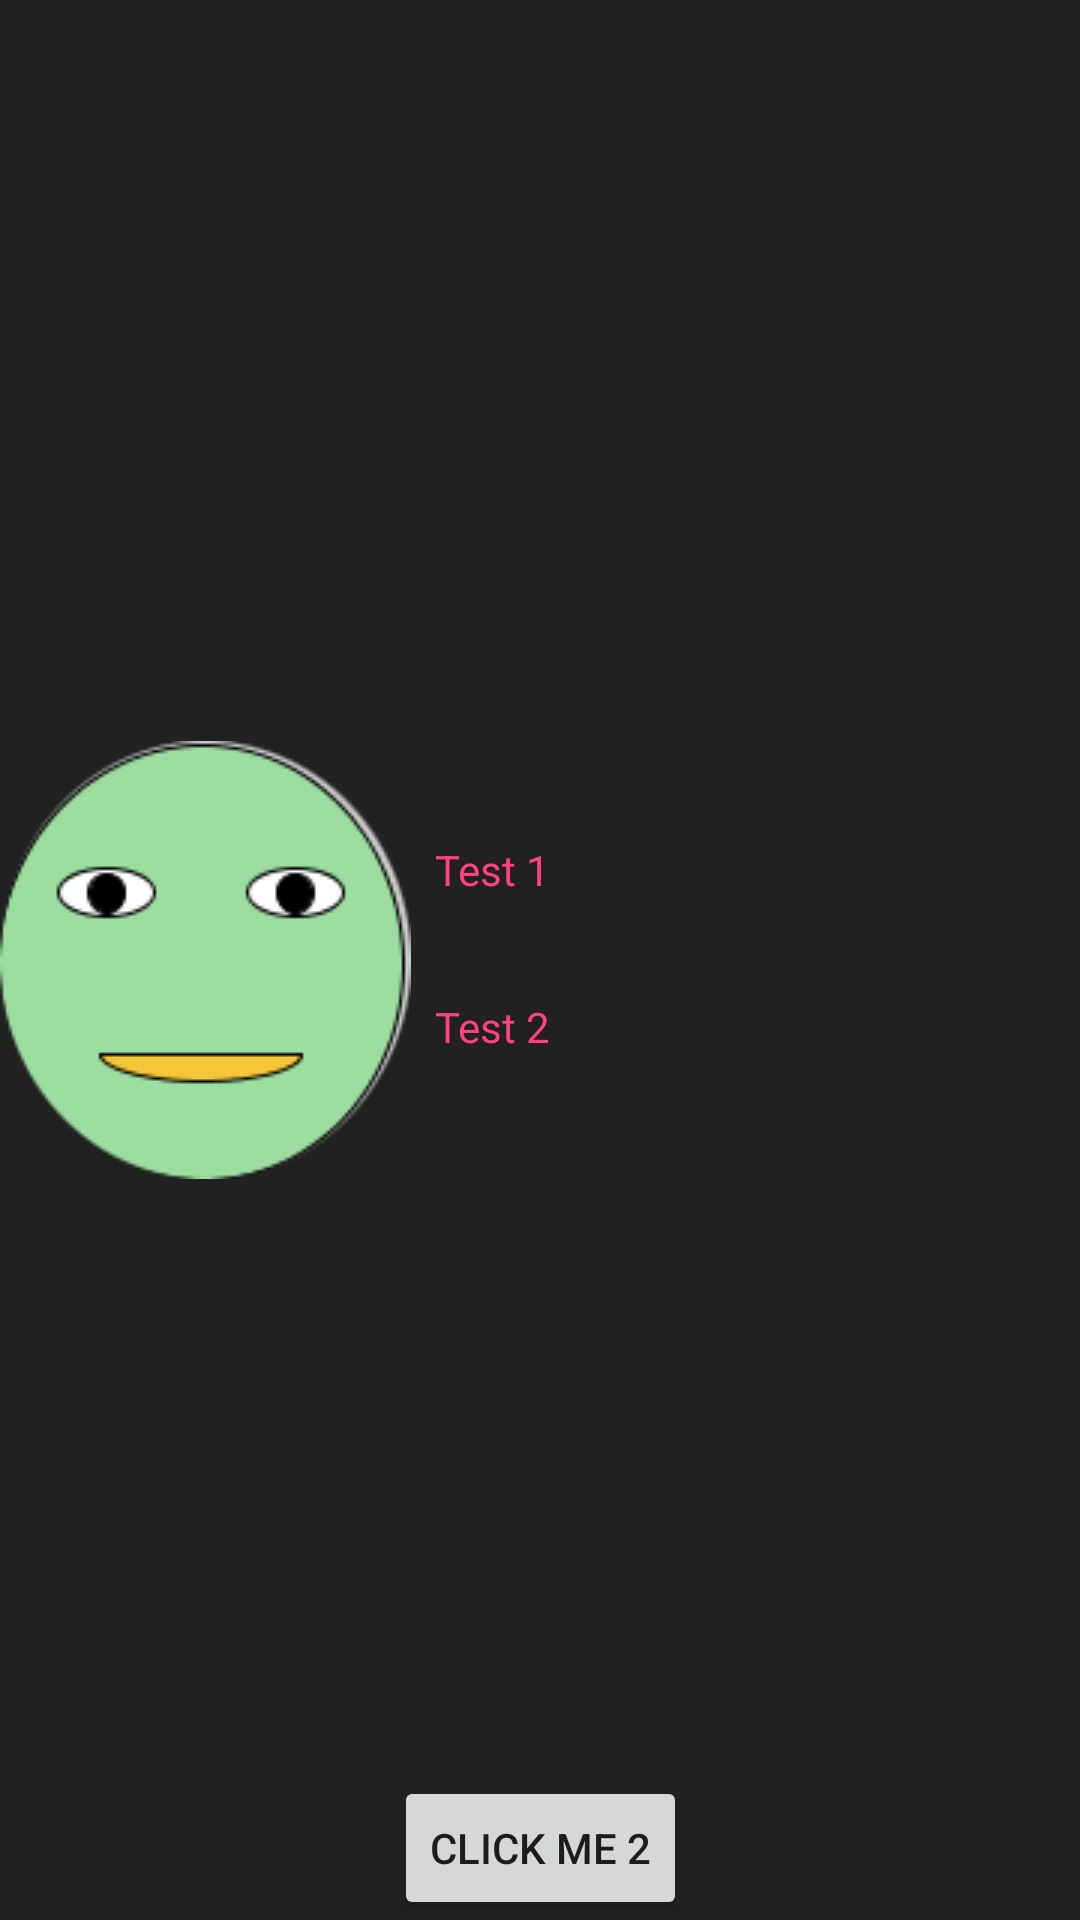

Write the Android layout XML for this screen, with the resource values it uses.
<!-- AndroidManifest.xml: application theme AppTheme -->
<!-- res/layout/activity_2.xml -->
<?xml version="1.0" encoding="utf-8"?>
<layout xmlns:android="http://schemas.android.com/apk/res/android"
    xmlns:app="http://schemas.android.com/apk/res-auto">

    <android.support.constraint.ConstraintLayout
        android:layout_width="match_parent"
        android:layout_height="match_parent">

        <ImageView
            android:id="@+id/iv"
            android:layout_width="wrap_content"
            android:layout_height="wrap_content"
            android:src="@drawable/deg"
            android:transitionName="@string/iv_transition"
            app:layout_constraintBottom_toBottomOf="parent"
            app:layout_constraintStart_toStartOf="parent"
            app:layout_constraintTop_toTopOf="parent" />


        <TextView
            android:id="@+id/tv1"
            android:layout_width="wrap_content"
            android:layout_height="wrap_content"
            android:layout_marginStart="8dp"
            android:layout_marginLeft="8dp"
            android:text="Test 1"
            android:textColor="@color/colorAccent"
            app:layout_constraintBottom_toTopOf="@+id/tv2"
            app:layout_constraintStart_toEndOf="@+id/iv"
            app:layout_constraintTop_toTopOf="@+id/iv" />

        <TextView
            android:id="@+id/tv2"
            android:layout_width="wrap_content"
            android:layout_height="wrap_content"
            android:layout_marginStart="8dp"
            android:layout_marginLeft="8dp"
            android:layout_marginBottom="8dp"
            android:text="Test 2"
            android:textColor="@color/colorAccent"
            app:layout_constraintBottom_toBottomOf="@+id/iv"
            app:layout_constraintStart_toEndOf="@+id/iv"
            app:layout_constraintTop_toBottomOf="@+id/tv1" />

        <Button
            android:id="@+id/button"
            android:layout_width="wrap_content"
            android:layout_height="wrap_content"
            android:text="click me 2"
            app:layout_constraintBottom_toBottomOf="parent"
            app:layout_constraintEnd_toEndOf="parent"
            app:layout_constraintHorizontal_bias="0.5"
            app:layout_constraintStart_toStartOf="parent" />
    </android.support.constraint.ConstraintLayout>
</layout>
<!-- resources referenced by this layout -->
<resources>
  <color name="colorAccent">#FF4081</color>
  <!-- drawable deg: png bitmap (drawable, 7870 bytes) -->
  <string name="iv_transition">iv_transition</string>
  <style name="AppTheme" parent="Theme.AppCompat.Light.NoActionBar">
          
          <item name="colorPrimary">@color/colorPrimary</item>
          <item name="colorPrimaryDark">@color/colorPrimaryDark</item>
          <item name="colorAccent">@color/colorAccent</item>
          <item name="android:background">@color/black1</item>
          <item name="android:navigationBarColor">@color/status_bar_color</item>
          <item name="android:statusBarColor">@color/status_bar_color</item>
      </style>
  <color name="colorPrimary">#3F51B5</color>
  <color name="colorPrimaryDark">#303F9F</color>
  <color name="black1">#212121</color>
  <color name="status_bar_color">#b71c1c</color>
</resources>
